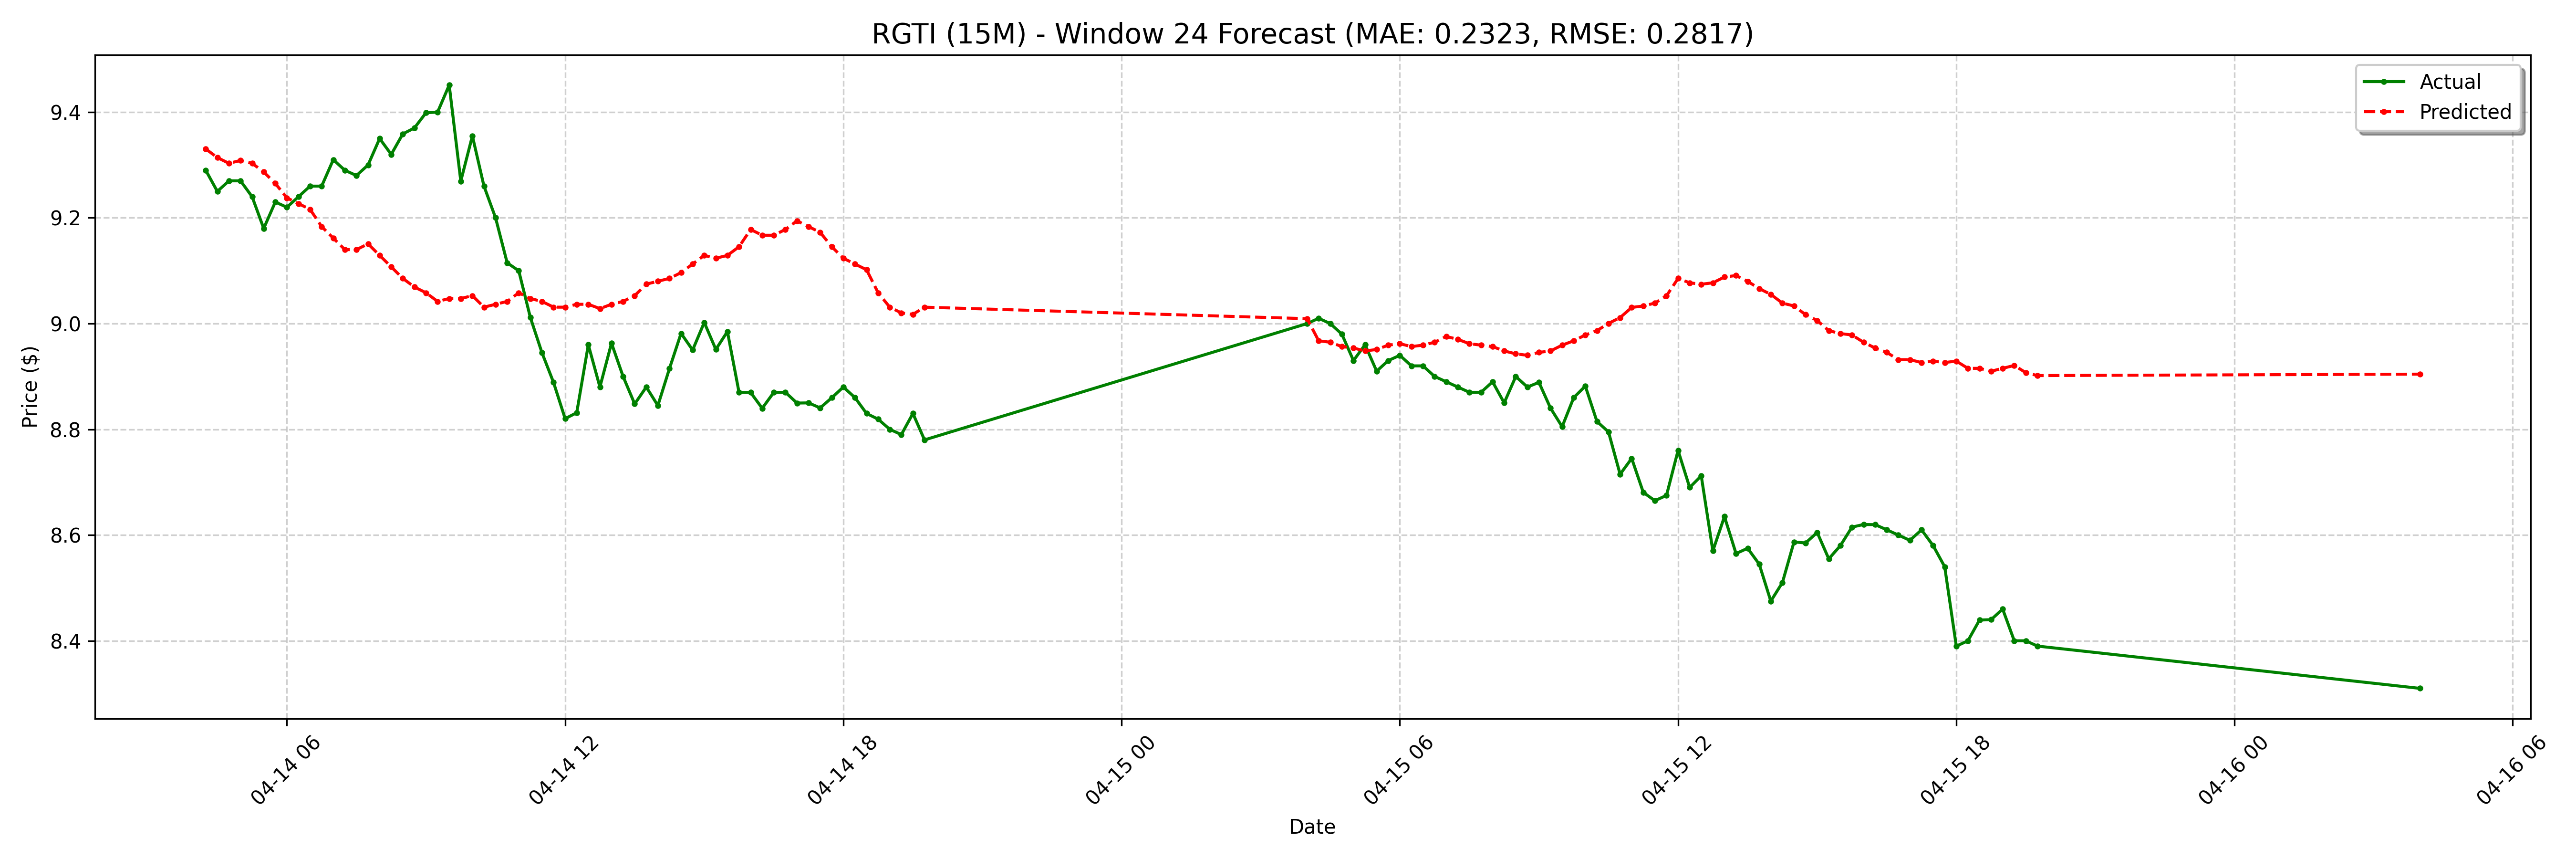

Source data for this figure (header and first rows):
date, actual, forecast
2025-04-14 04:15:00-04:00, 9.29, 9.33
2025-04-14 04:30:00-04:00, 9.25, 9.314
2025-04-14 04:45:00-04:00, 9.27, 9.303
2025-04-14 05:00:00-04:00, 9.27, 9.309
2025-04-14 05:15:00-04:00, 9.24, 9.303
2025-04-14 05:30:00-04:00, 9.18, 9.287
2025-04-14 05:45:00-04:00, 9.23, 9.265
2025-04-14 06:00:00-04:00, 9.22, 9.238
2025-04-14 06:15:00-04:00, 9.24, 9.227
2025-04-14 06:30:00-04:00, 9.26, 9.216
2025-04-14 06:45:00-04:00, 9.26, 9.183
2025-04-14 07:00:00-04:00, 9.31, 9.162
2025-04-14 07:15:00-04:00, 9.29, 9.14
2025-04-14 07:30:00-04:00, 9.28, 9.14
2025-04-14 07:45:00-04:00, 9.3, 9.151
2025-04-14 08:00:00-04:00, 9.35, 9.129
2025-04-14 08:15:00-04:00, 9.32, 9.107
2025-04-14 08:30:00-04:00, 9.359, 9.085
2025-04-14 08:45:00-04:00, 9.37, 9.069
2025-04-14 09:00:00-04:00, 9.399, 9.058
2025-04-14 09:15:00-04:00, 9.4, 9.042
2025-04-14 09:30:00-04:00, 9.451, 9.047
2025-04-14 09:45:00-04:00, 9.27, 9.047
2025-04-14 10:00:00-04:00, 9.355, 9.053
2025-04-14 10:15:00-04:00, 9.26, 9.031
2025-04-14 10:30:00-04:00, 9.2, 9.037
2025-04-14 10:45:00-04:00, 9.115, 9.042
2025-04-14 11:00:00-04:00, 9.1, 9.058
2025-04-14 11:15:00-04:00, 9.012, 9.047
2025-04-14 11:30:00-04:00, 8.945, 9.042
2025-04-14 11:45:00-04:00, 8.889, 9.031
2025-04-14 12:00:00-04:00, 8.82, 9.031
2025-04-14 12:15:00-04:00, 8.831, 9.037
2025-04-14 12:30:00-04:00, 8.96, 9.037
2025-04-14 12:45:00-04:00, 8.88, 9.028
2025-04-14 13:00:00-04:00, 8.963, 9.037
2025-04-14 13:15:00-04:00, 8.9, 9.042
2025-04-14 13:30:00-04:00, 8.848, 9.053
2025-04-14 13:45:00-04:00, 8.88, 9.075
2025-04-14 14:00:00-04:00, 8.845, 9.08
2025-04-14 14:15:00-04:00, 8.915, 9.085
2025-04-14 14:30:00-04:00, 8.982, 9.096
2025-04-14 14:45:00-04:00, 8.95, 9.113
2025-04-14 15:00:00-04:00, 9.002, 9.129
2025-04-14 15:15:00-04:00, 8.951, 9.124
2025-04-14 15:30:00-04:00, 8.985, 9.129
2025-04-14 15:45:00-04:00, 8.87, 9.145
2025-04-14 16:00:00-04:00, 8.87, 9.178
2025-04-14 16:15:00-04:00, 8.84, 9.167
2025-04-14 16:30:00-04:00, 8.87, 9.167
2025-04-14 16:45:00-04:00, 8.87, 9.178
2025-04-14 17:00:00-04:00, 8.85, 9.194
2025-04-14 17:15:00-04:00, 8.85, 9.183
2025-04-14 17:30:00-04:00, 8.841, 9.173
2025-04-14 17:45:00-04:00, 8.86, 9.145
2025-04-14 18:00:00-04:00, 8.88, 9.124
2025-04-14 18:15:00-04:00, 8.86, 9.113
2025-04-14 18:30:00-04:00, 8.83, 9.102
2025-04-14 18:45:00-04:00, 8.819, 9.058
2025-04-14 19:00:00-04:00, 8.8, 9.031
... 68 more rows
